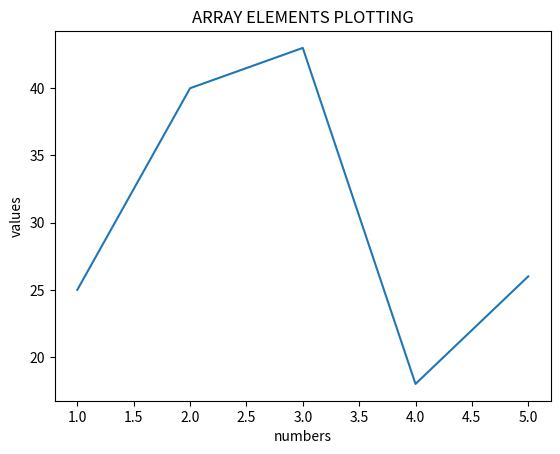

This figure's Python source:

import matplotlib.pyplot as plt
import numpy as np
x=np.arange(1,6,1,dtype=int)
y=(25,40,43,18,26)
plt.xlabel("numbers")
plt.ylabel("values")
plt.title ("ARRAY ELEMENTS PLOTTING")
plt.plot(x,y)
# plt.bar(x,y)
# plt.scatter(x,y)
# plt.stem(x,y)



















